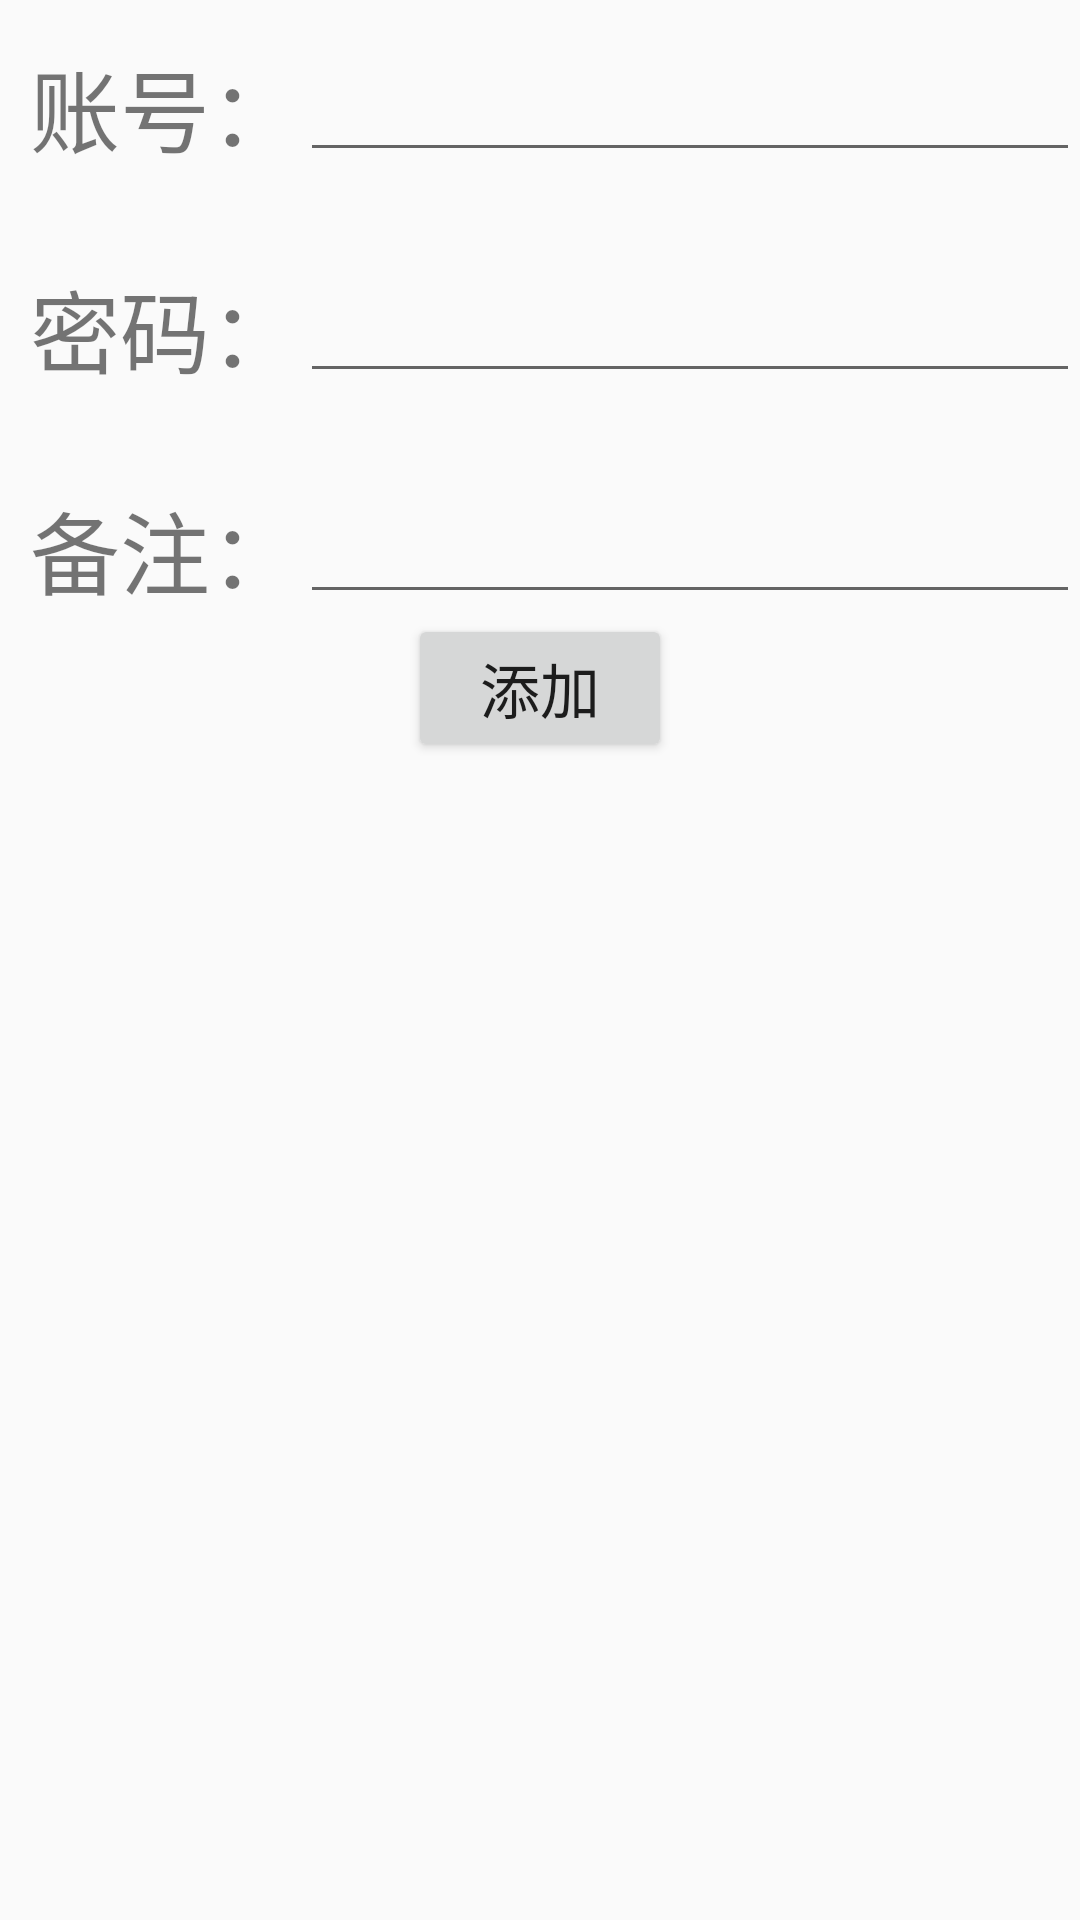

Layout XML and referenced resources for this Android screen:
<!-- AndroidManifest.xml: application theme AppTheme -->
<!-- res/layout/android_index_page_3.xml -->
<RelativeLayout xmlns:android="http://schemas.android.com/apk/res/android"
    xmlns:tools="http://schemas.android.com/tools"
    android:layout_width="match_parent"
    android:layout_height="match_parent">


    <TextView
        android:layout_width="wrap_content"
        android:layout_height="wrap_content"
        android:text="账号："
        android:id="@+id/userLable"
        android:textSize="30sp"
        android:layout_alignBottom="@+id/userEditText"
        android:layout_marginLeft="10dp" />
    <EditText
        android:layout_width="match_parent"
        android:layout_height="wrap_content"
        android:textSize="30sp"
        android:layout_toEndOf="@+id/userLable"
        android:id="@+id/userEditText"
        android:layout_alignParentTop="true" />
    <TextView
        android:layout_width="wrap_content"
        android:layout_height="wrap_content"
        android:text="密码："
        android:id="@+id/pwdLable"
        android:textSize="30sp"
        android:layout_below="@+id/userLable"
        android:layout_alignParentStart="true"
        android:layout_marginTop="30dp"
        android:layout_marginLeft="10dp" />
    <EditText
        android:layout_width="match_parent"
        android:layout_height="wrap_content"
        android:textSize="30sp"
        android:id="@+id/pwdEditText"
        android:layout_alignBottom="@+id/pwdLable"
        android:layout_toEndOf="@+id/userLable" />
    <TextView
        android:layout_width="wrap_content"
        android:layout_height="wrap_content"
        android:text="备注："
        android:id="@+id/otherLable"
        android:textSize="30sp"
        android:layout_below="@+id/pwdLable"
        android:layout_marginTop="30dp"
        android:layout_marginLeft="10dp"
        />
    <EditText
        android:layout_width="match_parent"
        android:layout_height="wrap_content"
        android:textSize="30sp"
        android:id="@+id/otherEditText"
        android:layout_alignBottom="@+id/otherLable"
        android:layout_toEndOf="@+id/userLable" />
    <Button
        android:layout_width="wrap_content"
        android:layout_height="wrap_content"
        android:id="@+id/addBtn"
        android:text="添加"
        android:textSize="20sp"
        android:layout_below="@+id/otherEditText"
        android:layout_centerInParent="true"/>
</RelativeLayout>
<!-- resources referenced by this layout -->
<resources>
  <style name="AppTheme" parent="@style/Theme.AppCompat.Light.NoActionBar">
          
          <item name="colorPrimary">@color/colorPrimary</item>
          <item name="colorPrimaryDark">@color/colorPrimaryDark</item>
          <item name="colorAccent">@color/colorAccent</item>
      </style>
  <color name="colorPrimary">#000002</color>
  <color name="colorPrimaryDark">#303F9F</color>
  <color name="colorAccent">#FF4081</color>
</resources>
